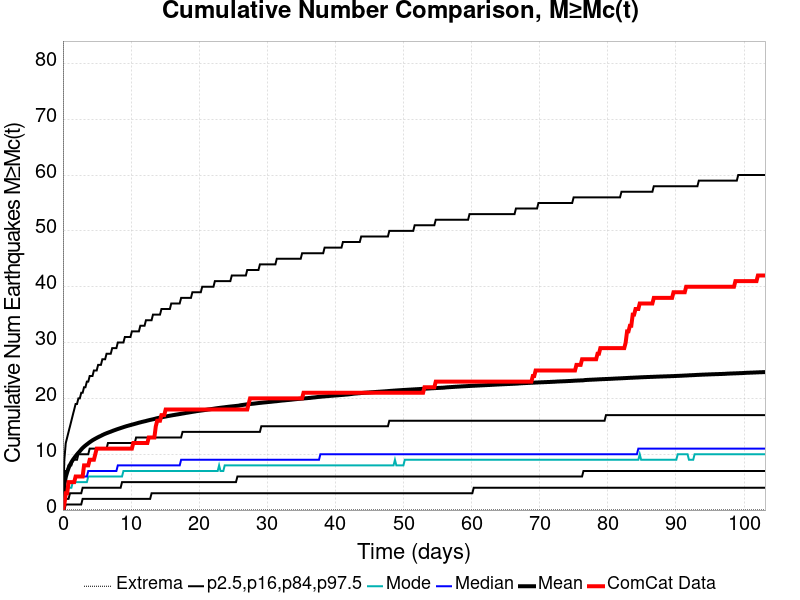

Source data for this figure (header and first rows):
Time (days), ComCat Data, Simulation Mean, Simulation Median, Simulation Mode, Simulation Minimum, Simulation Maximum, 2.5 %-ile, 16 %-ile, 84 %-ile, 97.5 %-ile
0.0, 0.0, 0.0, 0.0, 0.0, 0.0, 0.0, 0.0, 0.0, 0.0, 0.0
0.2066, 1.0, 4.553, 3.0, 3.0, 0.0, 2435, 0.0, 1.0, 5.0, 9.0
0.4131, 3.0, 5.89, 4.0, 3.0, 0.0, 2972, 1.0, 2.0, 7.0, 12.0
0.6197, 3.0, 6.775, 4.0, 4.0, 0.0, 3275, 1.0, 2.0, 7.0, 13.0
0.8263, 5.0, 7.525, 5.0, 4.0, 0.0, 3457, 1.0, 2.0, 8.0, 14.0
1.033, 5.0, 8.096, 5.0, 4.0, 0.0, 3929, 1.0, 3.0, 8.0, 15.0
1.239, 5.0, 8.56, 5.0, 4.0, 0.0, 4390, 1.0, 3.0, 8.0, 16.0
1.446, 5.0, 8.971, 5.0, 5.0, 0.0, 4659, 1.0, 3.0, 9.0, 17.0
1.653, 5.0, 9.314, 5.0, 5.0, 0.0, 4871, 1.0, 3.0, 9.0, 18.0
1.859, 6.0, 9.652, 6.0, 5.0, 0.0, 5034, 1.0, 3.0, 9.0, 19.0
2.066, 6.0, 9.971, 6.0, 5.0, 0.0, 5230, 1.0, 3.0, 9.0, 19.0
2.272, 6.0, 10.26, 6.0, 5.0, 0.0, 5373, 1.0, 3.0, 10.0, 20.0
2.479, 6.0, 10.54, 6.0, 5.0, 0.0, 5489, 1.0, 3.0, 10.0, 20.0
2.685, 6.0, 10.85, 6.0, 5.0, 0.0, 5614, 1.0, 3.0, 10.0, 21.0
2.892, 6.0, 11.12, 6.0, 5.0, 0.0, 5722, 2.0, 4.0, 10.0, 21.0
3.099, 8.0, 11.35, 6.0, 5.0, 0.0, 5825, 2.0, 4.0, 10.0, 22.0
3.305, 8.0, 11.56, 6.0, 5.0, 0.0, 5914, 2.0, 4.0, 10.0, 22.0
3.512, 8.0, 11.76, 6.0, 5.0, 0.0, 6028, 2.0, 4.0, 10.0, 23.0
3.718, 8.0, 11.95, 7.0, 6.0, 0.0, 6100, 2.0, 4.0, 10.0, 23.0
3.925, 9.0, 12.15, 7.0, 6.0, 0.0, 6181, 2.0, 4.0, 11.0, 24.0
4.131, 9.0, 12.32, 7.0, 6.0, 0.0, 6258, 2.0, 4.0, 11.0, 24.0
4.338, 9.0, 12.49, 7.0, 6.0, 0.0, 6315, 2.0, 4.0, 11.0, 24.0
4.544, 9.0, 12.64, 7.0, 6.0, 0.0, 6388, 2.0, 4.0, 11.0, 25.0
4.751, 10.0, 12.78, 7.0, 6.0, 0.0, 6448, 2.0, 4.0, 11.0, 25.0
4.958, 11.0, 12.92, 7.0, 6.0, 0.0, 6491, 2.0, 4.0, 11.0, 25.0
5.164, 11.0, 13.05, 7.0, 6.0, 0.0, 6550, 2.0, 4.0, 11.0, 26.0
5.371, 11.0, 13.17, 7.0, 6.0, 0.0, 6597, 2.0, 4.0, 11.0, 26.0
5.577, 11.0, 13.3, 7.0, 6.0, 0.0, 6632, 2.0, 4.0, 11.0, 26.0
5.784, 11.0, 13.43, 7.0, 6.0, 0.0, 6672, 2.0, 4.0, 11.0, 27.0
5.99, 11.0, 13.55, 7.0, 6.0, 0.0, 6722, 2.0, 4.0, 11.0, 27.0
6.197, 11.0, 13.66, 7.0, 6.0, 0.0, 6784, 2.0, 4.0, 11.0, 27.0
6.404, 11.0, 13.76, 7.0, 6.0, 0.0, 6829, 2.0, 4.0, 11.0, 28.0
6.61, 11.0, 13.86, 7.0, 6.0, 0.0, 6863, 2.0, 4.0, 12.0, 28.0
6.817, 11.0, 13.95, 7.0, 6.0, 0.0, 6900, 2.0, 4.0, 12.0, 28.0
7.023, 11.0, 14.04, 7.0, 6.0, 0.0, 6935, 2.0, 4.0, 12.0, 28.0
7.23, 11.0, 14.14, 7.0, 6.0, 0.0, 6967, 2.0, 4.0, 12.0, 29.0
7.436, 11.0, 14.24, 7.0, 6.0, 0.0, 6997, 2.0, 4.0, 12.0, 29.0
7.643, 11.0, 14.33, 7.0, 6.0, 0.0, 7023, 2.0, 4.0, 12.0, 29.0
7.85, 11.0, 14.43, 7.0, 6.0, 0.0, 7047, 2.0, 4.0, 12.0, 29.0
8.056, 11.0, 14.52, 8.0, 6.0, 0.0, 7078, 2.0, 4.0, 12.0, 30.0
8.263, 11.0, 14.6, 8.0, 6.0, 0.0, 7118, 2.0, 4.0, 12.0, 30.0
8.469, 11.0, 14.69, 8.0, 6.0, 0.0, 7147, 2.0, 4.0, 12.0, 30.0
8.676, 11.0, 14.77, 8.0, 6.0, 0.0, 7172, 2.0, 5.0, 12.0, 30.0
8.882, 11.0, 14.85, 8.0, 7.0, 0.0, 7195, 2.0, 5.0, 12.0, 30.0
9.089, 11.0, 14.93, 8.0, 7.0, 0.0, 7213, 2.0, 5.0, 12.0, 31.0
9.296, 11.0, 15.01, 8.0, 7.0, 0.0, 7251, 2.0, 5.0, 12.0, 31.0
9.502, 11.0, 15.08, 8.0, 7.0, 0.0, 7276, 2.0, 5.0, 12.0, 31.0
9.709, 11.0, 15.15, 8.0, 7.0, 0.0, 7301, 2.0, 5.0, 12.0, 31.0
9.915, 11.0, 15.22, 8.0, 7.0, 0.0, 7328, 2.0, 5.0, 12.0, 31.0
10.12, 11.0, 15.3, 8.0, 7.0, 0.0, 7354, 2.0, 5.0, 12.0, 32.0
10.33, 12.0, 15.36, 8.0, 7.0, 0.0, 7377, 2.0, 5.0, 12.0, 32.0
10.53, 12.0, 15.43, 8.0, 7.0, 0.0, 7411, 2.0, 5.0, 12.0, 32.0
10.74, 12.0, 15.5, 8.0, 7.0, 0.0, 7425, 2.0, 5.0, 13.0, 32.0
10.95, 12.0, 15.57, 8.0, 7.0, 0.0, 7450, 2.0, 5.0, 13.0, 32.0
11.15, 12.0, 15.64, 8.0, 7.0, 0.0, 7473, 2.0, 5.0, 13.0, 32.0
11.36, 12.0, 15.71, 8.0, 7.0, 0.0, 7491, 2.0, 5.0, 13.0, 33.0
11.57, 12.0, 15.77, 8.0, 7.0, 0.0, 7516, 2.0, 5.0, 13.0, 33.0
11.77, 12.0, 15.84, 8.0, 7.0, 0.0, 7539, 2.0, 5.0, 13.0, 33.0
11.98, 12.0, 15.89, 8.0, 7.0, 0.0, 7558, 2.0, 5.0, 13.0, 33.0
12.19, 12.0, 15.95, 8.0, 7.0, 0.0, 7573, 2.0, 5.0, 13.0, 34.0
... 440 more rows
